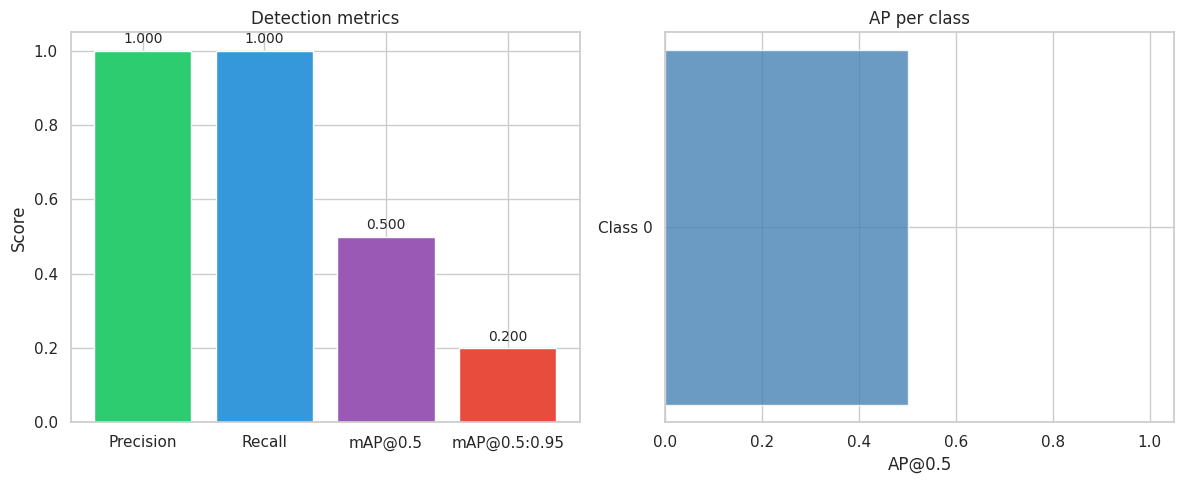

Reproduce this figure in Python.
"""
Evaluation metrics for object detection: IoU, mAP, precision, recall.

--------------------------------------------------------------------------------
METRIC EXPLANATIONS
--------------------------------------------------------------------------------

IoU (Intersection over Union)
-----------------------------
    IoU measures overlap between a predicted box and a ground-truth box:
        IoU = (area of intersection) / (area of union)
    Range: 0 (no overlap) to 1 (perfect match).
    A prediction is considered correct (True Positive) if IoU >= threshold
    (e.g. 0.5 for mAP@0.5). IoU is also used in loss functions and NMS.

Precision
---------
    Precision = TP / (TP + FP)
    "Of all detections the model made, how many were correct?"
    High precision = few false alarms.

Recall
------
    Recall = TP / (TP + FN)
    "Of all ground-truth objects, how many did the model find?"
    High recall = few missed objects.

AP (Average Precision)
----------------------
    For one class: sort predictions by confidence (descending), then compute
    precision and recall at each step. AP is the area under the Precision-Recall
    curve. Often computed with 11-point interpolation (PASCAL) or all-points
    (COCO). Unit: 0–1; higher is better.

mAP (mean Average Precision)
----------------------------
    mAP = mean(AP over all classes).
    - mAP@0.5: use IoU threshold 0.5 to decide TP (one number).
    - mAP@0.5:0.95 (COCO): average of mAP at IoU thresholds 0.5, 0.55, ..., 0.95.
    Standard single-number metric for detection; higher is better.
"""

from __future__ import annotations

import sys
from pathlib import Path
from typing import Dict, List, Optional, Tuple, Union

import numpy as np

# Optional matplotlib/seaborn for plotting
try:
    import matplotlib.pyplot as plt
    _HAS_MPL = True
except ImportError:
    _HAS_MPL = False
try:
    import seaborn as sns
    _HAS_SNS = True
except ImportError:
    _HAS_SNS = False


# -----------------------------------------------------------------------------
# IoU (Intersection over Union)
# -----------------------------------------------------------------------------


def box_xyxy_to_xywh(box: np.ndarray) -> np.ndarray:
    """Convert one box [x1, y1, x2, y2] to [x_center, y_center, width, height]."""
    x1, y1, x2, y2 = box[:4]
    w = x2 - x1
    h = y2 - y1
    xc = x1 + w / 2
    yc = y1 + h / 2
    return np.array([xc, yc, w, h], dtype=box.dtype)


def box_xywh_to_xyxy(box: np.ndarray) -> np.ndarray:
    """Convert one box [x_center, y_center, width, height] to [x1, y1, x2, y2]."""
    xc, yc, w, h = box[:4]
    x1 = xc - w / 2
    y1 = yc - h / 2
    x2 = xc + w / 2
    y2 = yc + h / 2
    return np.array([x1, y1, x2, y2], dtype=box.dtype)


def iou_box(
    box1: np.ndarray,
    box2: np.ndarray,
    format: str = "xyxy",
) -> float:
    """
    IoU (Intersection over Union) between two boxes.

    IoU = (intersection area) / (union area). Used to decide if a detection
    matches a ground truth (e.g. match if IoU >= 0.5).

    Args:
        box1: [x1, y1, x2, y2] or [xc, yc, w, h], shape (4,).
        box2: Same format as box1.
        format: "xyxy" (x1,y1,x2,y2) or "xywh" (center, w, h).

    Returns:
        IoU in [0, 1]. 0 = no overlap, 1 = identical boxes.
    """
    b1 = np.asarray(box1, dtype=np.float64)
    b2 = np.asarray(box2, dtype=np.float64)
    if format == "xywh":
        b1 = box_xywh_to_xyxy(b1)
        b2 = box_xywh_to_xyxy(b2)
    x1 = max(b1[0], b2[0])
    y1 = max(b1[1], b2[1])
    x2 = min(b1[2], b2[2])
    y2 = min(b1[3], b2[3])
    inter_w = max(0.0, x2 - x1)
    inter_h = max(0.0, y2 - y1)
    inter_area = inter_w * inter_h
    area1 = (b1[2] - b1[0]) * (b1[3] - b1[1])
    area2 = (b2[2] - b2[0]) * (b2[3] - b2[1])
    union_area = area1 + area2 - inter_area
    if union_area <= 0:
        return 0.0
    return float(inter_area / union_area)


def iou_matrix(
    boxes1: np.ndarray,
    boxes2: np.ndarray,
    format: str = "xyxy",
) -> np.ndarray:
    """
    Pairwise IoU between two sets of boxes.

    Args:
        boxes1: (N, 4) in xyxy or xywh.
        boxes2: (M, 4) in same format.
        format: "xyxy" or "xywh".

    Returns:
        (N, M) matrix of IoU values.
    """
    boxes1 = np.asarray(boxes1, dtype=np.float64)
    boxes2 = np.asarray(boxes2, dtype=np.float64)
    if format == "xywh":
        boxes1 = np.array([box_xywh_to_xyxy(b[:4]) for b in boxes1])
        boxes2 = np.array([box_xywh_to_xyxy(b[:4]) for b in boxes2])
    # (N,4) and (M,4) -> intersection
    x1 = np.maximum(boxes1[:, None, 0], boxes2[None, :, 0])
    y1 = np.maximum(boxes1[:, None, 1], boxes2[None, :, 1])
    x2 = np.minimum(boxes1[:, None, 2], boxes2[None, :, 2])
    y2 = np.minimum(boxes1[:, None, 3], boxes2[None, :, 3])
    inter_w = np.maximum(0, x2 - x1)
    inter_h = np.maximum(0, y2 - y1)
    inter = inter_w * inter_h
    area1 = (boxes1[:, 2] - boxes1[:, 0]) * (boxes1[:, 3] - boxes1[:, 1])
    area2 = (boxes2[:, 2] - boxes2[:, 0]) * (boxes2[:, 3] - boxes2[:, 1])
    union = area1[:, None] + area2[None, :] - inter
    union = np.maximum(union, 1e-6)
    return inter / union


# -----------------------------------------------------------------------------
# Matching and TP / FP / FN
# -----------------------------------------------------------------------------


def match_detections_to_ground_truth(
    pred_boxes: np.ndarray,
    pred_classes: np.ndarray,
    pred_scores: np.ndarray,
    gt_boxes: np.ndarray,
    gt_classes: np.ndarray,
    iou_threshold: float = 0.5,
    box_format: str = "xyxy",
) -> Tuple[np.ndarray, np.ndarray, np.ndarray]:
    """
    Match predictions to ground truth by IoU (greedy, best IoU first).

    Each ground-truth object is matched to at most one prediction (highest IoU
    above threshold, same class). Unmatched predictions = FP, unmatched GT = FN.

    Args:
        pred_boxes: (N, 4) predicted boxes.
        pred_classes: (N,) integer class ids.
        pred_scores: (N,) confidence scores (used for ordering).
        gt_boxes: (M, 4) ground-truth boxes.
        gt_classes: (M,) integer class ids.
        iou_threshold: Minimum IoU to count as a match.
        box_format: "xyxy" or "xywh".

    Returns:
        tp: boolean array (N,) True where prediction is a TP.
        fp: boolean array (N,) True where prediction is a FP.
        fn: boolean array (M,) True where GT has no matching prediction.
    """
    n_pred = len(pred_boxes)
    n_gt = len(gt_boxes)
    tp = np.zeros(n_pred, dtype=bool)
    fn = np.ones(n_gt, dtype=bool)  # initially all GT unmatched

    if n_pred == 0:
        return tp, np.zeros(n_pred, dtype=bool), fn
    if n_gt == 0:
        return tp, np.ones(n_pred, dtype=bool), np.zeros(0, dtype=bool)

    # Sort predictions by confidence (descending)
    order = np.argsort(-pred_scores)
    pred_boxes = pred_boxes[order]
    pred_classes = pred_classes[order]

    iou_mat = iou_matrix(pred_boxes, gt_boxes, format=box_format)  # (N, M)
    gt_matched = np.zeros(n_gt, dtype=bool)

    for i in range(n_pred):
        c = pred_classes[i]
        # Only consider GT of same class
        same_class = gt_classes == c
        ious = iou_mat[i, :].copy()
        ious[~same_class] = 0
        j = np.argmax(ious)
        if ious[j] >= iou_threshold and not gt_matched[j]:
            gt_matched[j] = True
            tp[order[i]] = True

    fn = ~gt_matched
    fp = ~tp
    return tp, fp, fn


# -----------------------------------------------------------------------------
# Precision, Recall, AP, mAP
# -----------------------------------------------------------------------------


def precision_recall_from_tp_fp_fn(
    tp: Union[int, np.ndarray],
    fp: Union[int, np.ndarray],
    fn: Union[int, np.ndarray],
) -> Tuple[float, float]:
    """
    Precision = TP / (TP + FP), Recall = TP / (TP + FN).

    When TP+FP=0, precision is 1 by convention. When TP+FN=0, recall is 0.
    """
    tp, fp, fn = float(np.sum(tp)), float(np.sum(fp)), float(np.sum(fn))
    prec = tp / (tp + fp) if (tp + fp) > 0 else 1.0
    rec = tp / (tp + fn) if (tp + fn) > 0 else 0.0
    return prec, rec


def average_precision_11point(
    precisions: np.ndarray,
    recalls: np.ndarray,
) -> float:
    """
    PASCAL VOC 11-point interpolation: AP = (1/11) * sum(max prec at r in [0,0.1,...,1]).

    precisions and recalls should be aligned (e.g. at each confidence threshold).
    """
    if len(precisions) == 0 or len(recalls) == 0:
        return 0.0
    t = np.linspace(0, 1, 11)
    ap = 0.0
    for r in t:
        p = precisions[recalls >= r]
        ap += np.max(p) if len(p) > 0 else 0.0
    return ap / 11.0


def average_precision_all_points(
    precisions: np.ndarray,
    recalls: np.ndarray,
) -> float:
    """
    COCO-style AP: area under Precision-Recall curve (recall increasing).

    Sorts by recall and computes area under curve (trapezoidal).
    """
    if len(precisions) < 2 or len(recalls) < 2:
        return float(precisions[0]) if len(precisions) else 0.0
    order = np.argsort(recalls)
    recalls = recalls[order]
    precisions = precisions[order]
    # Make precision monotonically decreasing in recall
    for i in range(len(precisions) - 2, -1, -1):
        precisions[i] = max(precisions[i], precisions[i + 1])
    try:
        return float(np.trapezoid(precisions, recalls))
    except AttributeError:
        return float(np.trapz(precisions, recalls))


def compute_precision_recall_curve(
    pred_boxes: np.ndarray,
    pred_classes: np.ndarray,
    pred_scores: np.ndarray,
    gt_boxes: np.ndarray,
    gt_classes: np.ndarray,
    iou_threshold: float = 0.5,
    box_format: str = "xyxy",
) -> Tuple[np.ndarray, np.ndarray]:
    """
    Compute precision and recall at each confidence threshold (sorted descending).

    Returns:
        precisions: array of precision values (one per threshold).
        recalls: array of recall values (one per threshold).
    """
    if len(pred_scores) == 0:
        return np.array([0.0]), np.array([0.0])
    order = np.argsort(-pred_scores)
    pred_boxes = pred_boxes[order]
    pred_classes = pred_classes[order]
    pred_scores = pred_scores[order]

    n_gt = len(gt_boxes)
    tp_cum = np.zeros(len(pred_boxes) + 1)
    fp_cum = np.zeros(len(pred_boxes) + 1)
    for k in range(1, len(pred_boxes) + 1):
        tp, fp, fn = match_detections_to_ground_truth(
            pred_boxes[:k],
            pred_classes[:k],
            pred_scores[:k],
            gt_boxes,
            gt_classes,
            iou_threshold=iou_threshold,
            box_format=box_format,
        )
        tp_cum[k] = np.sum(tp)
        fp_cum[k] = np.sum(fp)
    tp_cum = tp_cum[1:]
    fp_cum = fp_cum[1:]
    fn_cum = n_gt - tp_cum
    precisions = np.where(tp_cum + fp_cum > 0, tp_cum / (tp_cum + fp_cum), 1.0)
    recalls = np.where(n_gt > 0, tp_cum / n_gt, 0.0)
    return precisions, recalls


def compute_ap(
    pred_boxes: np.ndarray,
    pred_classes: np.ndarray,
    pred_scores: np.ndarray,
    gt_boxes: np.ndarray,
    gt_classes: np.ndarray,
    iou_threshold: float = 0.5,
    use_11_point: bool = False,
    box_format: str = "xyxy",
) -> float:
    """
    Average Precision for one class (if single class) or all classes mixed.

    For per-class AP, filter pred_* and gt_* by class first, then call this.
    """
    prec, rec = compute_precision_recall_curve(
        pred_boxes, pred_classes, pred_scores,
        gt_boxes, gt_classes,
        iou_threshold=iou_threshold,
        box_format=box_format,
    )
    if use_11_point:
        return average_precision_11point(prec, rec)
    return average_precision_all_points(prec, rec)


def compute_map(
    all_pred_boxes: List[np.ndarray],
    all_pred_classes: List[np.ndarray],
    all_pred_scores: List[np.ndarray],
    all_gt_boxes: List[np.ndarray],
    all_gt_classes: List[np.ndarray],
    num_classes: int,
    iou_threshold: float = 0.5,
    use_11_point: bool = False,
    box_format: str = "xyxy",
) -> Tuple[float, Dict[int, float]]:
    """
    mAP = mean of AP over all classes.

    Args:
        all_*: Lists of arrays (one per image) for a dataset.
        num_classes: Number of classes (class ids in [0, num_classes-1]).
        iou_threshold: IoU threshold for matching (e.g. 0.5 for mAP@0.5).
        use_11_point: Use 11-point interpolation for AP.
        box_format: "xyxy" or "xywh".

    Returns:
        mAP: scalar.
        ap_per_class: dict class_id -> AP (only classes with GT).
    """
    ap_per_class: Dict[int, float] = {}
    for c in range(num_classes):
        pred_boxes_c = []
        pred_scores_c = []
        gt_boxes_c = []
        for i in range(len(all_gt_boxes)):
            gt_mask = all_gt_classes[i] == c
            pred_mask = all_pred_classes[i] == c
            if np.sum(gt_mask) == 0 and np.sum(pred_mask) == 0:
                continue
            gt_boxes_c.append(all_gt_boxes[i][gt_mask])
            pred_boxes_c.append(all_pred_boxes[i][pred_mask])
            pred_scores_c.append(all_pred_scores[i][pred_mask])
        # Flatten to one set per class across images
        n_gt_c = sum(len(x) for x in gt_boxes_c)
        if n_gt_c == 0:
            continue
        gt_flat = np.vstack([x for x in gt_boxes_c if len(x) > 0])
        pred_flat = np.vstack([x for x in pred_boxes_c if len(x) > 0]) if sum(len(x) for x in pred_boxes_c) > 0 else np.zeros((0, 4))
        scores_flat = np.concatenate([x for x in pred_scores_c if len(x) > 0]) if sum(len(x) for x in pred_scores_c) > 0 else np.zeros(0)
        gt_classes_flat = np.full(gt_flat.shape[0], c)
        pred_classes_flat = np.full(pred_flat.shape[0], c)
        if gt_flat.shape[0] == 0:
            ap_per_class[c] = 0.0
            continue
        ap_per_class[c] = compute_ap(
            pred_flat, pred_classes_flat, scores_flat,
            gt_flat, gt_classes_flat,
            iou_threshold=iou_threshold,
            use_11_point=use_11_point,
            box_format=box_format,
        )
    if not ap_per_class:
        return 0.0, {}
    mAP = float(np.mean(list(ap_per_class.values())))
    return mAP, ap_per_class


def compute_map_coco_style(
    all_pred_boxes: List[np.ndarray],
    all_pred_classes: List[np.ndarray],
    all_pred_scores: List[np.ndarray],
    all_gt_boxes: List[np.ndarray],
    all_gt_classes: List[np.ndarray],
    num_classes: int,
    iou_thresholds: Optional[np.ndarray] = None,
    box_format: str = "xyxy",
) -> Tuple[float, Dict[float, float]]:
    """
    mAP@0.5:0.95 (COCO): average of mAP at IoU thresholds 0.5, 0.55, ..., 0.95.

    Returns:
        mAP_5095: single scalar (average over IoU thresholds).
        map_per_iou: dict iou_threshold -> mAP at that threshold.
    """
    if iou_thresholds is None:
        iou_thresholds = np.arange(0.5, 1.0, 0.05)
    map_per_iou: Dict[float, float] = {}
    for iou in iou_thresholds:
        m, _ = compute_map(
            all_pred_boxes, all_pred_classes, all_pred_scores,
            all_gt_boxes, all_gt_classes, num_classes,
            iou_threshold=float(iou),
            use_11_point=False,
            box_format=box_format,
        )
        map_per_iou[float(iou)] = m
    mAP_5095 = float(np.mean(list(map_per_iou.values())))
    return mAP_5095, map_per_iou


# -----------------------------------------------------------------------------
# High-level: single-call metrics
# -----------------------------------------------------------------------------


def compute_metrics(
    all_pred_boxes: List[np.ndarray],
    all_pred_classes: List[np.ndarray],
    all_pred_scores: List[np.ndarray],
    all_gt_boxes: List[np.ndarray],
    all_gt_classes: List[np.ndarray],
    num_classes: int,
    iou_threshold: float = 0.5,
    box_format: str = "xyxy",
) -> Dict:
    """
    Compute detection metrics: precision, recall, mAP@0.5, mAP@0.5:0.95, IoU.

    All box lists are per-image; boxes are (4,) in xyxy or xywh. Classes are int.

    Returns:
        dict with keys: precision, recall, mAP_50, mAP_50_95, ap_per_class,
        map_per_iou (for 0.5:0.95), and optional per-image counts.
    """
    # Aggregate TP, FP, FN at iou_threshold across all images
    total_tp = total_fp = total_fn = 0
    for i in range(len(all_gt_boxes)):
        tp, fp, fn = match_detections_to_ground_truth(
            all_pred_boxes[i], all_pred_classes[i], all_pred_scores[i],
            all_gt_boxes[i], all_gt_classes[i],
            iou_threshold=iou_threshold,
            box_format=box_format,
        )
        total_tp += np.sum(tp)
        total_fp += np.sum(fp)
        total_fn += np.sum(fn)
    precision, recall = precision_recall_from_tp_fp_fn(total_tp, total_fp, total_fn)

    mAP_50, ap_per_class = compute_map(
        all_pred_boxes, all_pred_classes, all_pred_scores,
        all_gt_boxes, all_gt_classes, num_classes,
        iou_threshold=iou_threshold,
        box_format=box_format,
    )
    mAP_50_95, map_per_iou = compute_map_coco_style(
        all_pred_boxes, all_pred_classes, all_pred_scores,
        all_gt_boxes, all_gt_classes, num_classes,
        box_format=box_format,
    )

    return {
        "precision": precision,
        "recall": recall,
        "mAP_50": mAP_50,
        "mAP_50_95": mAP_50_95,
        "ap_per_class": ap_per_class,
        "map_per_iou": map_per_iou,
        "TP": int(total_tp),
        "FP": int(total_fp),
        "FN": int(total_fn),
    }


# -----------------------------------------------------------------------------
# Plotting
# -----------------------------------------------------------------------------


def plot_metrics(
    metrics: Dict,
    output_path: Optional[Union[str, Path]] = None,
    class_names: Optional[List[str]] = None,
) -> None:
    """
    Plot metrics (precision, recall, mAP, per-class AP) and save figure.

    Requires matplotlib (and optionally seaborn).
    """
    if not _HAS_MPL:
        raise ImportError("matplotlib is required for plot_metrics. pip install matplotlib")
    if _HAS_SNS:
        sns.set_theme(style="whitegrid")

    fig, axes = plt.subplots(1, 2, figsize=(12, 5))

    # Left: scalar metrics
    ax = axes[0]
    scalars = {
        "Precision": metrics.get("precision", 0),
        "Recall": metrics.get("recall", 0),
        "mAP@0.5": metrics.get("mAP_50", 0),
        "mAP@0.5:0.95": metrics.get("mAP_50_95", 0),
    }
    names = list(scalars.keys())
    values = list(scalars.values())
    colors = ["#2ecc71", "#3498db", "#9b59b6", "#e74c3c"]
    bars = ax.bar(names, values, color=colors[: len(names)])
    ax.set_ylim(0, 1.05)
    ax.set_ylabel("Score")
    ax.set_title("Detection metrics")
    for b, v in zip(bars, values):
        ax.text(b.get_x() + b.get_width() / 2, b.get_height() + 0.02, f"{v:.3f}", ha="center", fontsize=10)

    # Right: per-class AP
    ax = axes[1]
    ap_per_class = metrics.get("ap_per_class", {})
    if ap_per_class:
        classes = sorted(ap_per_class.keys())
        labels = [class_names[c] if class_names and c < len(class_names) else f"Class {c}" for c in classes]
        vals = [ap_per_class[c] for c in classes]
        ax.barh(labels, vals, color="steelblue", alpha=0.8)
        ax.set_xlim(0, 1.05)
        ax.set_xlabel("AP@0.5")
        ax.set_title("AP per class")
    else:
        ax.text(0.5, 0.5, "No per-class AP", ha="center", va="center", transform=ax.transAxes)

    plt.tight_layout()
    if output_path is not None:
        Path(output_path).parent.mkdir(parents=True, exist_ok=True)
        plt.savefig(output_path, dpi=150, bbox_inches="tight")
        plt.close()
    else:
        plt.show()


def plot_iou_explanation(output_path: Optional[Union[str, Path]] = None) -> None:
    """
    Draw two boxes and their intersection/union to illustrate IoU (optional helper).
    """
    if not _HAS_MPL:
        return
    fig, ax = plt.subplots(1, 1, figsize=(5, 5))
    # Box 1: (1,1) to (4,4), Box 2: (2.5,2.5) to (5,5)
    b1 = [1, 1, 4, 4]
    b2 = [2.5, 2.5, 5, 5]
    from matplotlib.patches import Rectangle
    ax.add_patch(Rectangle((b1[0], b1[1]), b1[2] - b1[0], b1[3] - b1[1], fill=False, edgecolor="blue", linewidth=2, label="Box A"))
    ax.add_patch(Rectangle((b2[0], b2[1]), b2[2] - b2[0], b2[3] - b2[1], fill=False, edgecolor="orange", linewidth=2, label="Box B"))
    inter_x1, inter_y1 = max(b1[0], b2[0]), max(b1[1], b2[1])
    inter_x2, inter_y2 = min(b1[2], b2[2]), min(b1[3], b2[3])
    ax.add_patch(Rectangle((inter_x1, inter_y1), inter_x2 - inter_x1, inter_y2 - inter_y1, fill=True, facecolor="green", alpha=0.5, label="Intersection"))
    ax.set_xlim(0, 6)
    ax.set_ylim(0, 6)
    ax.set_aspect("equal")
    ax.legend()
    ax.set_title("IoU = Intersection / Union")
    if output_path:
        plt.savefig(output_path, dpi=150, bbox_inches="tight")
        plt.close()
    else:
        plt.show()


# -----------------------------------------------------------------------------
# CLI
# -----------------------------------------------------------------------------


def main():
    import argparse
    parser = argparse.ArgumentParser(description="Evaluate detection metrics (mAP, IoU, precision, recall)")
    parser.add_argument("--predictions", help="Path to predictions (not yet implemented: use compute_metrics in code)")
    parser.add_argument("--ground-truth", help="Path to ground truth")
    parser.add_argument("--output", default="evaluation_results", help="Output directory")
    parser.add_argument("--plot", action="store_true", help="Plot IoU explanation figure")
    args = parser.parse_args()

    if args.plot:
        out = Path(args.output) / "iou_explanation.png"
        Path(args.output).mkdir(parents=True, exist_ok=True)
        plot_iou_explanation(out)
        print(f"Saved IoU explanation to {out}")
        return

    # Demo: compute metrics on dummy data
    print("Running demo with dummy boxes to verify metrics...")
    pred = [np.array([[0.1, 0.1, 0.3, 0.3], [0.5, 0.5, 0.7, 0.7]])]
    pred_c = [np.array([0, 0])]
    pred_s = [np.array([0.9, 0.8])]
    gt = [np.array([[0.12, 0.12, 0.32, 0.32], [0.52, 0.52, 0.72, 0.72]])]
    gt_c = [np.array([0, 0])]
    m = compute_metrics(pred, pred_c, pred_s, gt, gt_c, num_classes=1, iou_threshold=0.5)
    print("Precision:", m["precision"], "Recall:", m["recall"], "mAP@0.5:", m["mAP_50"], "mAP@0.5:0.95:", m["mAP_50_95"])
    out_dir = Path(args.output)
    out_dir.mkdir(parents=True, exist_ok=True)
    plot_metrics(m, output_path=out_dir / "metrics.png")
    print(f"Saved metrics plot to {out_dir / 'metrics.png'}")


if __name__ == "__main__":
    main()
